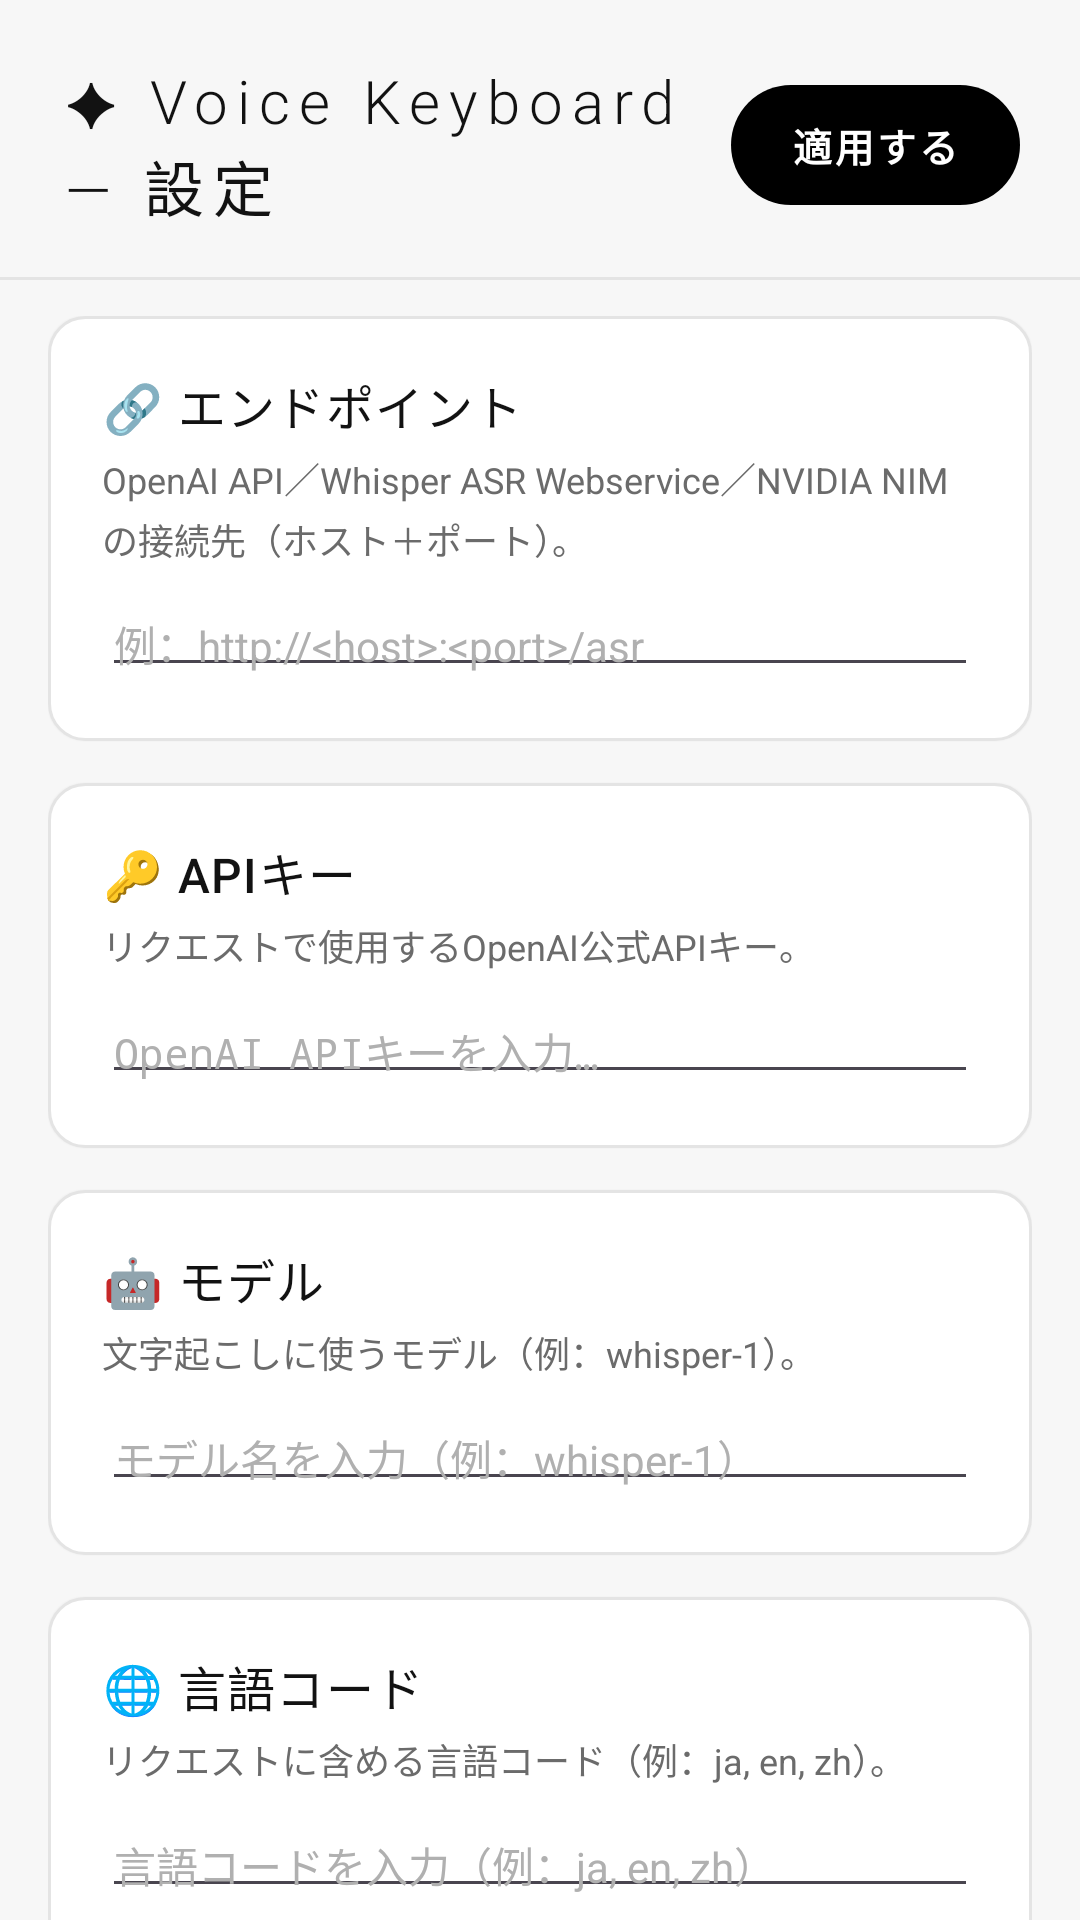

Write the Android layout XML for this screen, with the resource values it uses.
<!-- AndroidManifest.xml: application theme Theme.WhisperToInput -->
<!-- res/layout/activity_main.xml -->
<?xml version="1.0" encoding="utf-8"?>
<androidx.constraintlayout.widget.ConstraintLayout xmlns:android="http://schemas.android.com/apk/res/android"
    xmlns:app="http://schemas.android.com/apk/res-auto"
    xmlns:tools="http://schemas.android.com/tools"
    style="@style/Background"
    android:id="@+id/linearLayout"
    android:layout_width="match_parent"
    android:layout_height="match_parent"
    tools:context=".MainActivity">

    <androidx.constraintlayout.widget.ConstraintLayout
        style="@style/Background"
        android:id="@+id/settings_top_bar"
        android:layout_width="match_parent"
        android:layout_height="wrap_content"
        android:paddingStart="20dp"
        android:paddingEnd="20dp"
        android:paddingTop="20dp"
        android:paddingBottom="16dp"
        app:layout_constraintEnd_toEndOf="parent"
        app:layout_constraintStart_toStartOf="parent"
        app:layout_constraintTop_toTopOf="parent">

        <TextView
            style="@style/RegularText"
            android:id="@+id/settings_title"
            android:layout_width="0dp"
            android:layout_height="wrap_content"
            android:gravity="center_vertical"
            android:text="@string/whisper_to_input_settings_title"
            android:textSize="20sp"
            android:fontFamily="sans-serif-light"
            android:letterSpacing="0.15"
            app:layout_constraintBottom_toBottomOf="parent"
            app:layout_constraintEnd_toStartOf="@+id/btn_settings_apply"
            app:layout_constraintHorizontal_bias="0.0"
            app:layout_constraintStart_toStartOf="parent"
            app:layout_constraintTop_toTopOf="parent" />

        <Button
            android:id="@+id/btn_settings_apply"
            style="@style/SettingsApplyButton"
            android:text="@string/settings_btn_apply"
            app:layout_constraintBottom_toBottomOf="parent"
            app:layout_constraintEnd_toEndOf="parent"
            app:layout_constraintTop_toTopOf="parent" />

    </androidx.constraintlayout.widget.ConstraintLayout>

    <View
        android:id="@+id/settings_divider"
        android:layout_width="match_parent"
        android:layout_height="1dp"
        android:background="@color/carbon_divider"
        app:layout_constraintTop_toBottomOf="@+id/settings_top_bar" />

    <ScrollView
        android:layout_width="match_parent"
        android:layout_height="0dp"
        android:paddingStart="16dp"
        android:paddingEnd="16dp"
        android:paddingTop="12dp"
        android:clipToPadding="false"
        android:scrollbars="none"
        app:layout_constraintBottom_toBottomOf="parent"
        app:layout_constraintEnd_toEndOf="parent"
        app:layout_constraintStart_toStartOf="parent"
        app:layout_constraintTop_toBottomOf="@+id/settings_divider">

        <LinearLayout
            android:id="@+id/settings_list"
            android:layout_width="match_parent"
            android:layout_height="wrap_content"
            android:paddingBottom="48dp"
            android:orientation="vertical">

            
            <LinearLayout style="@style/SettingsCard">
                <TextView
                    android:id="@+id/label_endpoint"
                    style="@style/SettingsLabel"
                    android:text="@string/settings_endpoint" />
                <TextView
                    android:id="@+id/description_endpoint"
                    style="@style/SettingsDescription"
                    android:text="@string/settings_endpoint_desc" />
                <EditText
                    android:id="@+id/field_endpoint"
                    style="@style/SettingsField"
                    android:hint="@string/settings_endpoint_hint" />
            </LinearLayout>

            
            <LinearLayout style="@style/SettingsCard">
                <TextView
                    android:id="@+id/label_api_key"
                    style="@style/SettingsLabel"
                    android:text="@string/settings_api_key" />
                <TextView
                    android:id="@+id/description_api_key"
                    style="@style/SettingsDescription"
                    android:text="@string/settings_api_key_desc" />
                <EditText
                    android:id="@+id/field_api_key"
                    style="@style/SettingsField"
                    android:hint="@string/settings_api_key_hint"
                    android:inputType="textPassword"
                    android:fontFamily="monospace" />
            </LinearLayout>

            
            <LinearLayout style="@style/SettingsCard">
                <TextView
                    android:id="@+id/label_model"
                    style="@style/SettingsLabel"
                    android:text="@string/settings_model" />
                <TextView
                    android:id="@+id/description_model"
                    style="@style/SettingsDescription"
                    android:text="@string/settings_model_desc" />
                <EditText
                    android:id="@+id/field_model"
                    style="@style/SettingsField"
                    android:hint="@string/settings_model_hint" />
            </LinearLayout>

            
            <LinearLayout style="@style/SettingsCard">
                <TextView
                    android:id="@+id/label_language_code"
                    style="@style/SettingsLabel"
                    android:text="@string/settings_language_code" />
                <TextView
                    android:id="@+id/description_language_code"
                    style="@style/SettingsDescription"
                    android:text="@string/settings_language_code_desc" />
                <EditText
                    android:id="@+id/field_language_code"
                    style="@style/SettingsField"
                    android:hint="@string/settings_language_code_hint" />
            </LinearLayout>

            
            <LinearLayout style="@style/SettingsCard">
                <TextView
                    android:id="@+id/label_auto_recording_start"
                    style="@style/SettingsLabel"
                    android:text="@string/settings_auto_recording_start" />
                <TextView
                    android:id="@+id/description_auto_recording_start"
                    style="@style/SettingsDescription"
                    android:text="@string/settings_auto_recording_start_desc" />
                <Spinner
                    android:id="@+id/spinner_auto_recording_start"
                    style="@style/SettingsSpinner"
                    android:entries="@array/settings_auto_recording_start_array" />
            </LinearLayout>

            
            <LinearLayout style="@style/SettingsCard">
                <TextView
                    android:id="@+id/label_auto_switch_back"
                    style="@style/SettingsLabel"
                    android:text="@string/settings_auto_switch_back" />
                <TextView
                    android:id="@+id/description_auto_switch_back"
                    style="@style/SettingsDescription"
                    android:text="@string/settings_auto_switch_back_desc" />
                <Spinner
                    android:id="@+id/spinner_auto_switch_back"
                    style="@style/SettingsSpinner"
                    android:entries="@array/settings_auto_switch_back_array" />
            </LinearLayout>

            

            
            <LinearLayout style="@style/SettingsCard">
                <TextView
                    android:id="@+id/label_add_trailing_space"
                    style="@style/SettingsLabel"
                    android:text="@string/settings_add_trailing_space" />
                <TextView
                    android:id="@+id/description_add_trailing_space"
                    style="@style/SettingsDescription"
                    android:text="@string/settings_add_trailing_space_desc" />
                <Spinner
                    android:id="@+id/spinner_add_trailing_space"
                    style="@style/SettingsSpinner"
                    android:entries="@array/settings_add_trailing_space_array" />
            </LinearLayout>

            
            <LinearLayout style="@style/SettingsCard">
                <TextView
                    android:id="@+id/label_feedback_enabled"
                    style="@style/SettingsLabel"
                    android:text="@string/settings_feedback_enabled" />
                <TextView
                    android:id="@+id/description_feedback_enabled"
                    style="@style/SettingsDescription"
                    android:text="@string/settings_feedback_enabled_desc" />
                <Spinner
                    android:id="@+id/spinner_feedback_enabled"
                    style="@style/SettingsSpinner"
                    android:entries="@array/settings_feedback_enabled_array" />
            </LinearLayout>

            
            <LinearLayout style="@style/SettingsCard">
                <TextView
                    android:id="@+id/label_user_name"
                    style="@style/SettingsLabel"
                    android:text="@string/settings_user_name" />
                <TextView
                    android:id="@+id/description_user_name"
                    style="@style/SettingsDescription"
                    android:text="@string/settings_user_name_desc" />
                <EditText
                    android:id="@+id/field_user_name"
                    style="@style/SettingsField"
                    android:hint="@string/settings_user_name_hint"
                    android:inputType="text"
                    android:maxLines="1" />
            </LinearLayout>

            
            <TextView
                style="@style/SettingsLabel"
                android:layout_width="match_parent"
                android:layout_marginTop="20dp"
                android:layout_marginBottom="6dp"
                android:gravity="start"
                android:text="⚙ 詳細設定（通常変更不要）"
                android:textColor="@color/carbon_fg_secondary"
                android:textSize="13sp" />

            
            <LinearLayout style="@style/SettingsCard">
                <TextView
                    android:id="@+id/label_speech_to_text_backend"
                    style="@style/SettingsLabel"
                    android:text="@string/settings_speech_to_text_backend" />
                <TextView
                    android:id="@+id/description_speech_to_text_backend"
                    style="@style/SettingsDescription"
                    android:text="@string/settings_speech_to_text_backend_desc" />
                <Spinner
                    android:id="@+id/spinner_speech_to_text_backend"
                    style="@style/SettingsSpinner"
                    android:entries="@array/settings_speech_to_text_backend_array" />
            </LinearLayout>

        </LinearLayout>
    </ScrollView>

</androidx.constraintlayout.widget.ConstraintLayout>
<!-- resources referenced by this layout -->
<resources>
  <string-array name="settings_add_trailing_space_array">
          <item>@string/settings_option_yes</item>
          <item>@string/settings_option_no</item>
      </string-array>
  <string-array name="settings_auto_recording_start_array">
          <item>@string/settings_option_yes</item>
          <item>@string/settings_option_no</item>
      </string-array>
  <string-array name="settings_auto_switch_back_array">
          <item>@string/settings_option_yes</item>
          <item>@string/settings_option_no</item>
      </string-array>
  <string-array name="settings_feedback_enabled_array">
          <item>@string/settings_option_yes</item>
          <item>@string/settings_option_no</item>
      </string-array>
  <color name="carbon_divider">#E4E4E4</color>
  <color name="carbon_fg_secondary">#6B6B6B</color>
  <string name="settings_add_trailing_space">␣ 末尾にスペースを追加</string>
  <string name="settings_add_trailing_space_desc">文字起こし結果の末尾に半角スペースを付けます。</string>
  <string name="settings_api_key">🔑 APIキー</string>
  <string name="settings_api_key_desc">リクエストで使用するOpenAI公式APIキー。</string>
  <string name="settings_api_key_hint">OpenAI APIキーを入力…</string>
  <string name="settings_auto_recording_start">⏺ 自動で録音開始</string>
  <string name="settings_auto_recording_start_desc">キーボードを開いた瞬間に自動で録音を始めます。</string>
  <string name="settings_auto_switch_back">↩ 自動で前のキーボードに戻る</string>
  <string name="settings_auto_switch_back_desc">文字起こし完了後、自動で前のキーボードへ切り替えます。</string>
  <string name="settings_btn_apply">適用する</string>
  <string name="settings_endpoint">🔗 エンドポイント</string>
  <string name="settings_endpoint_desc">OpenAI API／Whisper ASR Webservice／NVIDIA NIM の接続先（ホスト＋ポート）。</string>
  <string name="settings_endpoint_hint">例：http://&lt;host&gt;:&lt;port&gt;/asr</string>
  <string name="settings_feedback_enabled">📡 編集フィードバックを送信</string>
  <string name="settings_feedback_enabled_desc">ONにすると、編集後のテキストをproxyの /feedback エンドポイントへ送り、整文プロンプトの改善学習に使われます。機微なフィールドではOFFにしてください。</string>
  <string name="settings_language_code">🌐 言語コード</string>
  <string name="settings_language_code_desc">リクエストに含める言語コード（例：ja, en, zh）。</string>
  <string name="settings_language_code_hint">言語コードを入力（例：ja, en, zh）</string>
  <string name="settings_model">🤖 モデル</string>
  <string name="settings_model_desc">文字起こしに使うモデル（例：whisper-1）。</string>
  <string name="settings_model_hint">モデル名を入力（例：whisper-1）</string>
  <string name="settings_speech_to_text_backend">🎙 音声認識バックエンド</string>
  <string name="settings_speech_to_text_backend_desc">公式のOpenAI API、Whisper ASR Webservice、またはNVIDIA NIMバックエンドを選択します。</string>
  <string name="settings_user_name">👤 ユーザー名</string>
  <string name="settings_user_name_desc">/feedbackに付与する短い識別子（自分の名前など）。学習側がユーザー別に分割するために使います。空欄なら匿名扱い。</string>
  <string name="settings_user_name_hint">例：user1</string>
  <string name="whisper_to_input_settings_title">✦ Voice Keyboard — 設定</string>
  <style name="Background">
          <item name="android:background">@color/carbon_bg</item>
      </style>
  <style name="RegularText">
          <item name="android:textColor">@color/carbon_fg_primary</item>
          <item name="android:fontFamily">sans-serif</item>
      </style>
  <style name="Theme.WhisperToInput" parent="Base.Theme.WhisperToInput" />
  <string name="settings_option_yes">はい</string>
  <string name="settings_option_no">いいえ</string>
  <string name="settings_option_openai_api">OpenAI API</string>
  <string name="settings_option_whisper_asr_webservice">Whisper ASR Webservice</string>
  <string name="settings_option_nvidia_nim">NVIDIA NIM</string>
  <color name="carbon_bg">#F7F7F7</color>
  <color name="carbon_fg_primary">#121212</color>
  <color name="carbon_surface">#FFFFFF</color>
  <color name="carbon_fg_disabled">#B0B0B0</color>
  <style name="Base.Theme.WhisperToInput" parent="Theme.Material3.DayNight.NoActionBar">
          
          
      </style>
  <color name="carbon_accent">#000000</color>
</resources>
